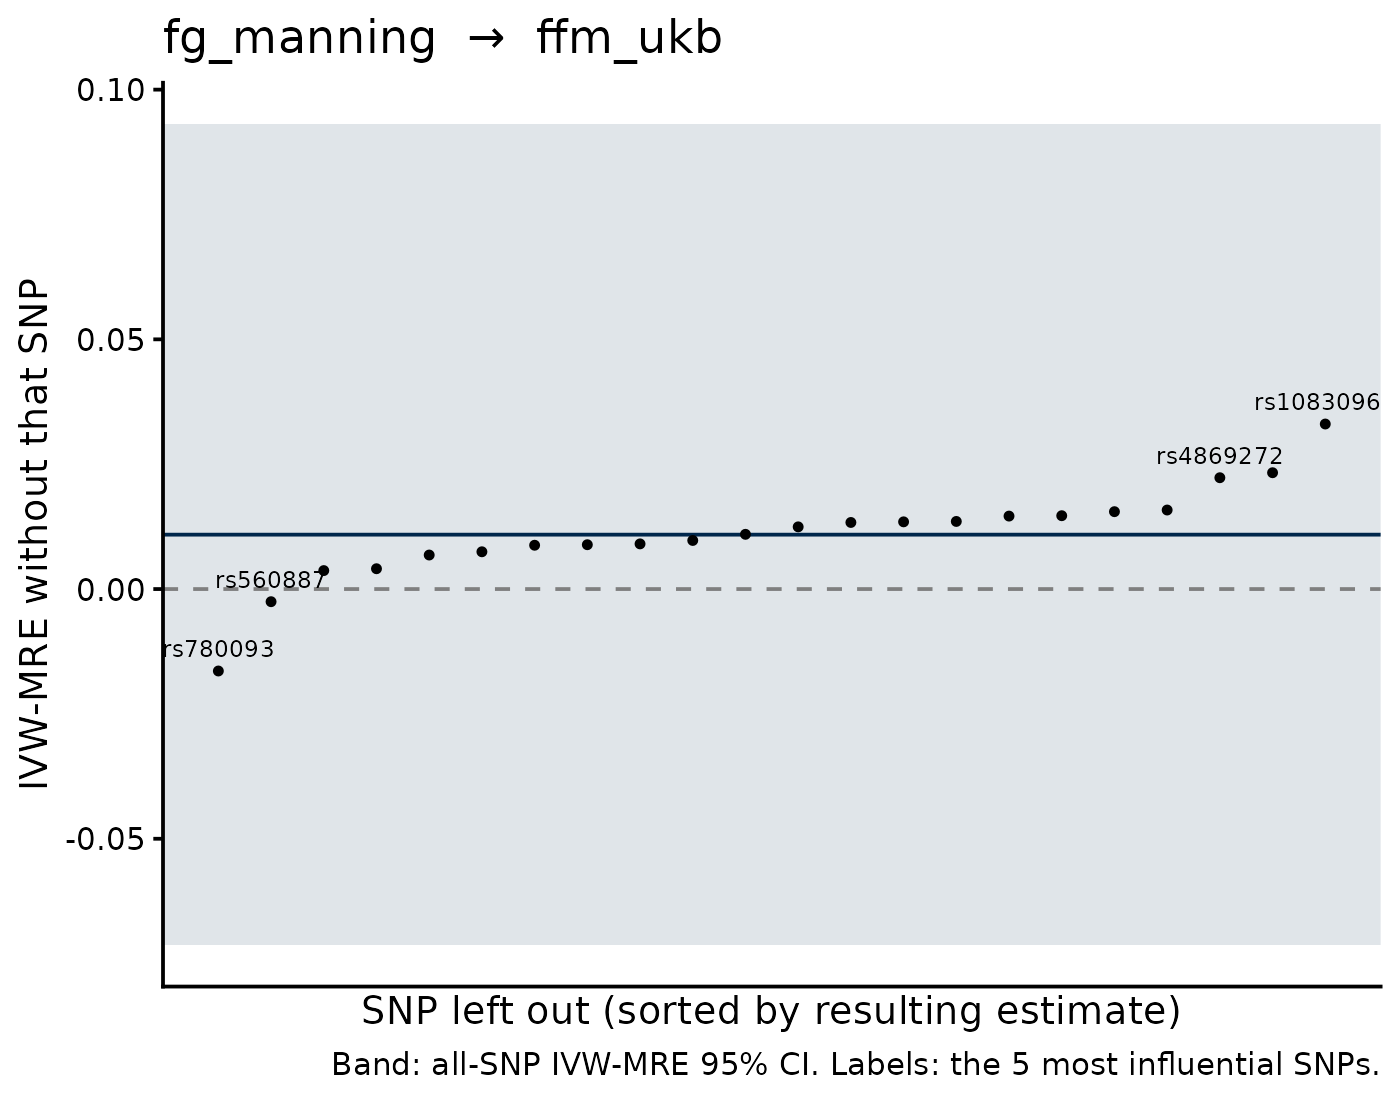

Data behind this chart, as committed beside it:
SNP, b_loo, se_loo, b_all, se_all, shift
rs780093, -0.01641, 0.03406, 0.01089, 0.04197, -0.0273
rs10830963, 0.03305, 0.04838, 0.01089, 0.04197, 0.02215
rs560887, -0.002532, 0.04785, 0.01089, 0.04197, -0.01342
rs2908282, 0.02329, 0.04504, 0.01089, 0.04197, 0.0124
rs4869272, 0.02229, 0.03865, 0.01089, 0.04197, 0.0114
rs7644261, 0.003698, 0.04166, 0.01089, 0.04197, -0.007194
rs7173964, 0.004069, 0.04199, 0.01089, 0.04197, -0.006822
rs11603334, 0.01582, 0.04224, 0.01089, 0.04197, 0.004932
rs17747324, 0.01549, 0.04281, 0.01089, 0.04197, 0.004603
rs11708067, 0.006813, 0.04283, 0.01089, 0.04197, -0.004079
rs2191349, 0.01469, 0.04363, 0.01089, 0.04197, 0.003794
rs6113722, 0.01461, 0.04262, 0.01089, 0.04197, 0.003718
rs11039138, 0.007463, 0.0431, 0.01089, 0.04197, -0.003429
rs882020, 0.01354, 0.04319, 0.01089, 0.04197, 0.002646
rs4148804, 0.01346, 0.04324, 0.01089, 0.04197, 0.002567
rs2524299, 0.01333, 0.04318, 0.01089, 0.04197, 0.002442
rs11605924, 0.008771, 0.04341, 0.01089, 0.04197, -0.00212
rs10974438, 0.00888, 0.04321, 0.01089, 0.04197, -0.002012
rs10276674, 0.009044, 0.04394, 0.01089, 0.04197, -0.001848
rs11558471, 0.01245, 0.04375, 0.01089, 0.04197, 0.001561
rs983309, 0.00973, 0.04336, 0.01089, 0.04197, -0.001162
rs11195502, 0.01096, 0.04343, 0.01089, 0.04197, 6.712073522092098e-5
